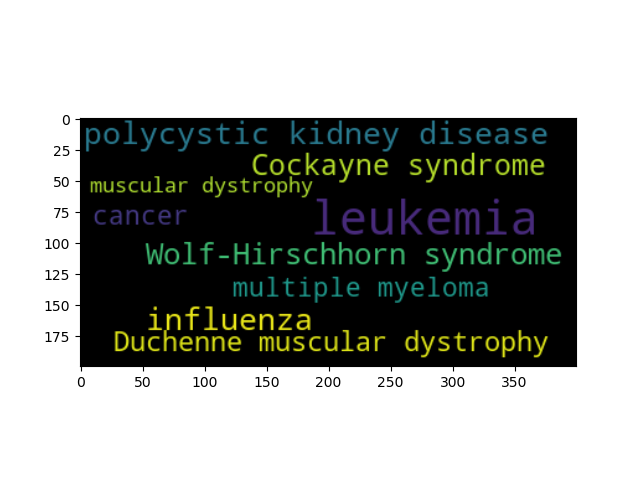

The table this chart was drawn from, first rows:
	OddRatio	p-value	depth	name	score
0080322	0.6569	1.8965983410581218e-07	2	polycystic kidney disease	15.48
1240	1.365	1.8618077965336348e-08	1	leukemia	17.8
2962	3.034	2.8432728294598423e-06	2	Cockayne syndrome	12.77
11723	4.701	1.493458541327001e-05	1	Duchenne muscular dystrophy	11.11
8469	2.934	3.4889955498028905e-07	1	influenza	14.87
162	0.8663	3.073896514058982e-05	1	cancer	10.39
9884	0.6985	6.713254161904678e-05	1	muscular dystrophy	9.609
9538	2.604	3.15657987138752e-05	1	multiple myeloma	10.36
0050460	0.6224	6.38015750121709e-07	1	Wolf-Hirschhorn syndrome	14.26
